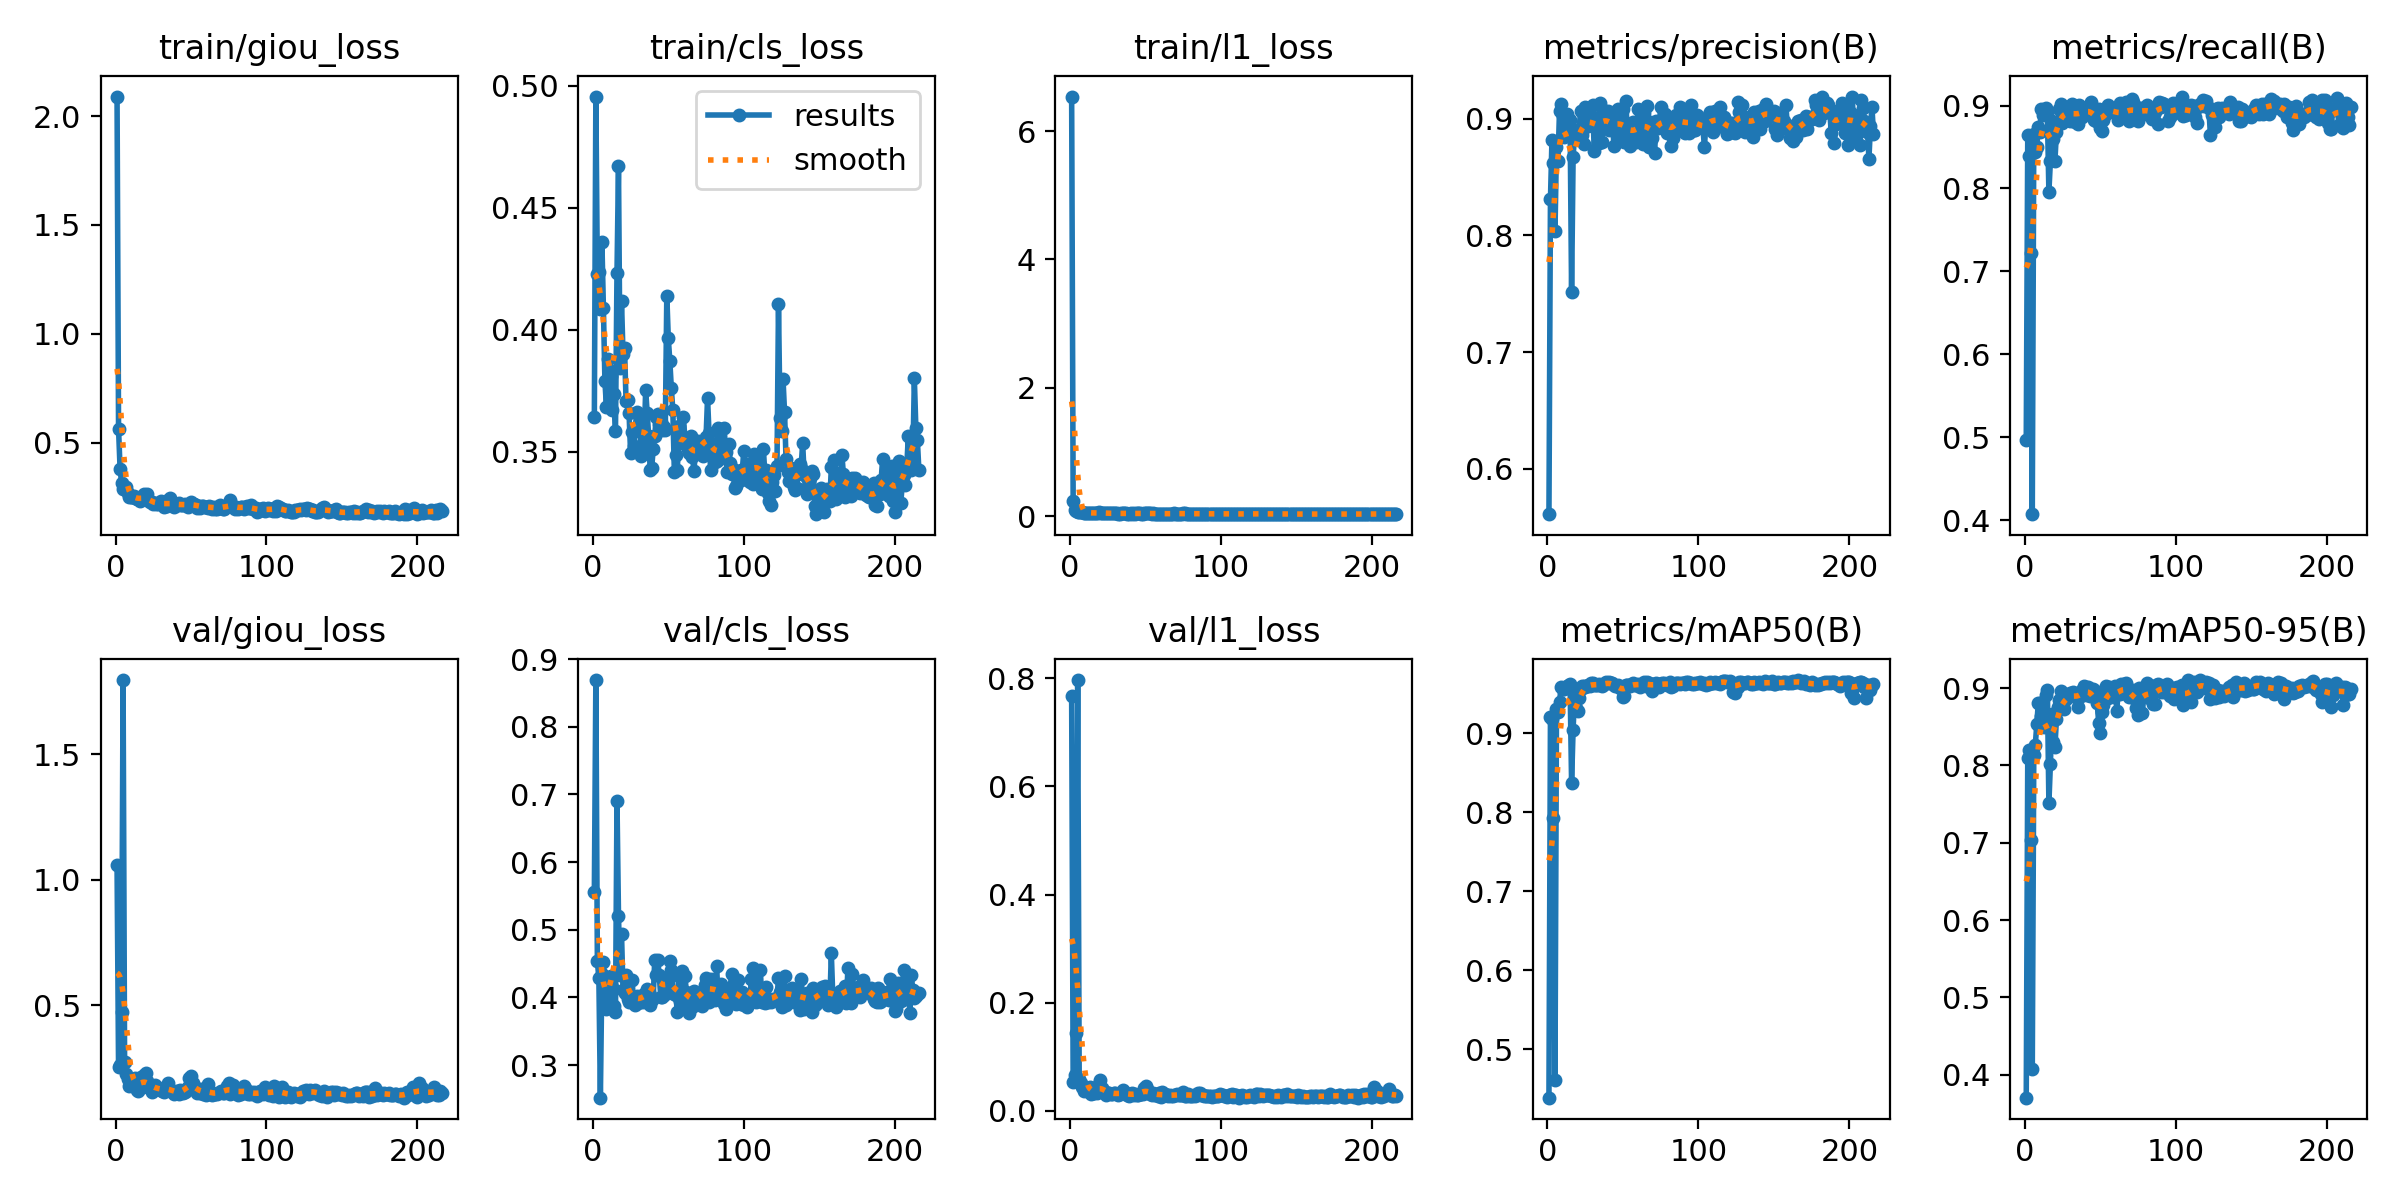

The file beside this chart, header and first rows:
epoch, train/giou_loss, train/cls_loss, train/l1_loss, metrics/precision(B), metrics/recall(B), metrics/mAP50(B), metrics/mAP50-95(B), val/giou_loss, val/cls_loss, val/l1_loss, lr/pg0, lr/pg1, lr/pg2
1, 2.09, 0.3643, 6.538, 0.5613, 0.4962, 0.4386, 0.3704, 1.061, 0.5558, 0.768, 0.0003501, 0.0003501, 0.0003501
2, 0.5624, 0.4955, 0.2339, 0.8309, 0.8647, 0.921, 0.8101, 0.2555, 0.8692, 0.05359, 0.0007154, 0.0007154, 0.0007154
3, 0.3809, 0.4228, 0.09719, 0.882, 0.8393, 0.9185, 0.8199, 0.2625, 0.4536, 0.06606, 0.001079, 0.001079, 0.001079
4, 0.3156, 0.4237, 0.07353, 0.8617, 0.7223, 0.7923, 0.703, 0.4753, 0.4281, 0.1441, 0.001442, 0.001442, 0.001442
5, 0.2851, 0.4083, 0.0633, 0.8035, 0.407, 0.4607, 0.4077, 1.795, 0.2518, 0.7966, 0.001654, 0.001654, 0.001654
6, 0.2906, 0.4361, 0.0653, 0.876, 0.8652, 0.93, 0.8142, 0.2759, 0.4339, 0.05954, 0.001654, 0.001654, 0.001654
7, 0.2959, 0.4091, 0.06422, 0.8635, 0.8442, 0.9267, 0.8266, 0.2258, 0.452, 0.05245, 0.001651, 0.001651, 0.001651
8, 0.27, 0.3789, 0.05809, 0.907, 0.8501, 0.9394, 0.853, 0.2052, 0.4034, 0.04376, 0.001647, 0.001647, 0.001647
9, 0.2521, 0.3684, 0.05324, 0.9127, 0.8746, 0.9579, 0.8809, 0.1795, 0.3828, 0.03718, 0.001644, 0.001644, 0.001644
10, 0.2499, 0.3881, 0.05347, 0.9027, 0.8686, 0.9563, 0.8805, 0.1812, 0.3884, 0.03874, 0.001641, 0.001641, 0.001641
11, 0.2482, 0.3834, 0.04993, 0.8843, 0.8958, 0.9565, 0.8645, 0.1956, 0.4139, 0.03905, 0.001637, 0.001637, 0.001637
12, 0.2536, 0.381, 0.05244, 0.9002, 0.8893, 0.9579, 0.8648, 0.1978, 0.4321, 0.0378, 0.001634, 0.001634, 0.001634
13, 0.2466, 0.367, 0.05129, 0.9041, 0.8946, 0.9593, 0.8502, 0.2093, 0.4155, 0.04363, 0.001631, 0.001631, 0.001631
14, 0.2403, 0.3736, 0.04737, 0.892, 0.8965, 0.9605, 0.8906, 0.1647, 0.3867, 0.0311, 0.001627, 0.001627, 0.001627
15, 0.2411, 0.3585, 0.05006, 0.8988, 0.89, 0.9617, 0.8978, 0.1587, 0.378, 0.0325, 0.001624, 0.001624, 0.001624
16, 0.2311, 0.4231, 0.04469, 0.7513, 0.7958, 0.8373, 0.7511, 0.178, 0.6901, 0.03407, 0.001621, 0.001621, 0.001621
17, 0.2353, 0.4669, 0.04871, 0.867, 0.8331, 0.9043, 0.8017, 0.216, 0.521, 0.04239, 0.001618, 0.001618, 0.001618
18, 0.2454, 0.3842, 0.05366, 0.8871, 0.8813, 0.9502, 0.8661, 0.1746, 0.4336, 0.03366, 0.001614, 0.001614, 0.001614
19, 0.263, 0.4117, 0.06108, 0.8845, 0.8597, 0.9318, 0.8302, 0.221, 0.4941, 0.05063, 0.001611, 0.001611, 0.001611
20, 0.253, 0.3898, 0.05537, 0.888, 0.8334, 0.9286, 0.8243, 0.232, 0.4106, 0.05737, 0.001608, 0.001608, 0.001608
21, 0.2626, 0.3925, 0.05566, 0.8914, 0.8682, 0.9447, 0.8595, 0.197, 0.4067, 0.04284, 0.001604, 0.001604, 0.001604
22, 0.233, 0.3707, 0.04737, 0.9069, 0.8807, 0.9562, 0.8751, 0.1763, 0.4335, 0.0389, 0.001601, 0.001601, 0.001601
23, 0.2273, 0.3711, 0.04607, 0.8859, 0.8965, 0.9601, 0.8848, 0.1736, 0.397, 0.03442, 0.001598, 0.001598, 0.001598
24, 0.2273, 0.3657, 0.04502, 0.8783, 0.902, 0.9593, 0.8957, 0.1534, 0.3936, 0.03009, 0.001594, 0.001594, 0.001594
25, 0.2161, 0.3495, 0.04461, 0.9103, 0.8796, 0.9579, 0.8788, 0.1803, 0.3991, 0.03367, 0.001591, 0.001591, 0.001591
26, 0.2245, 0.3582, 0.04304, 0.8938, 0.897, 0.96, 0.8734, 0.1844, 0.4265, 0.03357, 0.001588, 0.001588, 0.001588
27, 0.2196, 0.3524, 0.04473, 0.8936, 0.8887, 0.9615, 0.8851, 0.1699, 0.3919, 0.03208, 0.001584, 0.001584, 0.001584
28, 0.2195, 0.3583, 0.04209, 0.9043, 0.891, 0.9599, 0.8867, 0.1652, 0.3881, 0.03141, 0.001581, 0.001581, 0.001581
29, 0.2231, 0.3661, 0.04239, 0.9009, 0.8904, 0.963, 0.891, 0.1692, 0.4021, 0.03396, 0.001578, 0.001578, 0.001578
30, 0.2323, 0.3601, 0.04626, 0.912, 0.8818, 0.9629, 0.8937, 0.1641, 0.3911, 0.03238, 0.001575, 0.001575, 0.001575
31, 0.223, 0.3618, 0.04178, 0.8722, 0.9023, 0.9603, 0.8936, 0.159, 0.3954, 0.03078, 0.001571, 0.001571, 0.001571
32, 0.2059, 0.3483, 0.04022, 0.8958, 0.8911, 0.9607, 0.8944, 0.1551, 0.402, 0.02905, 0.001568, 0.001568, 0.001568
33, 0.2067, 0.3516, 0.03906, 0.9005, 0.8796, 0.9612, 0.8894, 0.1695, 0.3937, 0.0321, 0.001565, 0.001565, 0.001565
34, 0.21, 0.3544, 0.04222, 0.8788, 0.8994, 0.962, 0.8886, 0.1695, 0.4055, 0.03406, 0.001561, 0.001561, 0.001561
35, 0.2361, 0.3753, 0.04879, 0.9134, 0.878, 0.9613, 0.8754, 0.1893, 0.4048, 0.0381, 0.001558, 0.001558, 0.001558
36, 0.2462, 0.366, 0.04763, 0.88, 0.9005, 0.9601, 0.8905, 0.1644, 0.4126, 0.03363, 0.001555, 0.001555, 0.001555
37, 0.2166, 0.3564, 0.04208, 0.9074, 0.8875, 0.9607, 0.8904, 0.1632, 0.4077, 0.03248, 0.001551, 0.001551, 0.001551
38, 0.2094, 0.3425, 0.04096, 0.9051, 0.8868, 0.9639, 0.8976, 0.1538, 0.3882, 0.02894, 0.001548, 0.001548, 0.001548
39, 0.2045, 0.3434, 0.0398, 0.8988, 0.8944, 0.9649, 0.9024, 0.1458, 0.3958, 0.0273, 0.001545, 0.001545, 0.001545
40, 0.2172, 0.3511, 0.04247, 0.9063, 0.8914, 0.9637, 0.8942, 0.1559, 0.3994, 0.03159, 0.001542, 0.001542, 0.001542
41, 0.2145, 0.3565, 0.04085, 0.89, 0.8978, 0.9646, 0.8906, 0.1589, 0.4555, 0.03298, 0.001538, 0.001538, 0.001538
42, 0.2248, 0.364, 0.04216, 0.8928, 0.8946, 0.9636, 0.901, 0.1474, 0.433, 0.02884, 0.001535, 0.001535, 0.001535
43, 0.2132, 0.3653, 0.0402, 0.9052, 0.8908, 0.9638, 0.8904, 0.1626, 0.4553, 0.0315, 0.001532, 0.001532, 0.001532
44, 0.2138, 0.3615, 0.04389, 0.8762, 0.9039, 0.9611, 0.8993, 0.155, 0.4325, 0.0301, 0.001528, 0.001528, 0.001528
45, 0.2144, 0.3622, 0.04128, 0.8924, 0.8903, 0.9598, 0.8988, 0.1508, 0.4013, 0.03022, 0.001525, 0.001525, 0.001525
46, 0.2186, 0.3589, 0.04216, 0.9066, 0.8826, 0.9599, 0.898, 0.1565, 0.4013, 0.03096, 0.001522, 0.001522, 0.001522
47, 0.213, 0.3601, 0.0409, 0.9084, 0.8815, 0.9604, 0.8874, 0.1601, 0.4037, 0.03144, 0.001519, 0.001519, 0.001519
48, 0.2032, 0.3589, 0.0394, 0.8847, 0.889, 0.9575, 0.8811, 0.1731, 0.4272, 0.03215, 0.001515, 0.001515, 0.001515
49, 0.2189, 0.414, 0.04292, 0.888, 0.8955, 0.9568, 0.8548, 0.2091, 0.4067, 0.04315, 0.001512, 0.001512, 0.001512
50, 0.2251, 0.3964, 0.04538, 0.9082, 0.8729, 0.9454, 0.8419, 0.2182, 0.4212, 0.0457, 0.001509, 0.001509, 0.001509
51, 0.2183, 0.3872, 0.04525, 0.88, 0.8694, 0.9469, 0.8694, 0.1898, 0.454, 0.04012, 0.001505, 0.001505, 0.001505
52, 0.2187, 0.3761, 0.04217, 0.9152, 0.8824, 0.9609, 0.8783, 0.1709, 0.4407, 0.03472, 0.001502, 0.001502, 0.001502
53, 0.212, 0.3669, 0.04149, 0.882, 0.889, 0.9612, 0.8925, 0.1628, 0.4092, 0.03189, 0.001499, 0.001499, 0.001499
54, 0.2004, 0.3417, 0.03896, 0.8898, 0.8971, 0.9615, 0.9034, 0.1501, 0.4055, 0.02949, 0.001495, 0.001495, 0.001495
55, 0.209, 0.3487, 0.04119, 0.8762, 0.9013, 0.9599, 0.8878, 0.1668, 0.4031, 0.033, 0.001492, 0.001492, 0.001492
56, 0.2002, 0.3426, 0.03968, 0.8932, 0.8941, 0.9622, 0.902, 0.1505, 0.3778, 0.02992, 0.001489, 0.001489, 0.001489
57, 0.2106, 0.3606, 0.04037, 0.897, 0.896, 0.9633, 0.8904, 0.1664, 0.432, 0.03179, 0.001486, 0.001486, 0.001486
58, 0.2103, 0.3536, 0.04101, 0.8864, 0.8934, 0.9606, 0.9006, 0.1457, 0.3951, 0.02718, 0.001482, 0.001482, 0.001482
59, 0.206, 0.3556, 0.03971, 0.8803, 0.8956, 0.9616, 0.8881, 0.1584, 0.4397, 0.03232, 0.001479, 0.001479, 0.001479
60, 0.2061, 0.3642, 0.0394, 0.9083, 0.8907, 0.9626, 0.9027, 0.1432, 0.3845, 0.02664, 0.001476, 0.001476, 0.001476
... 156 more rows
